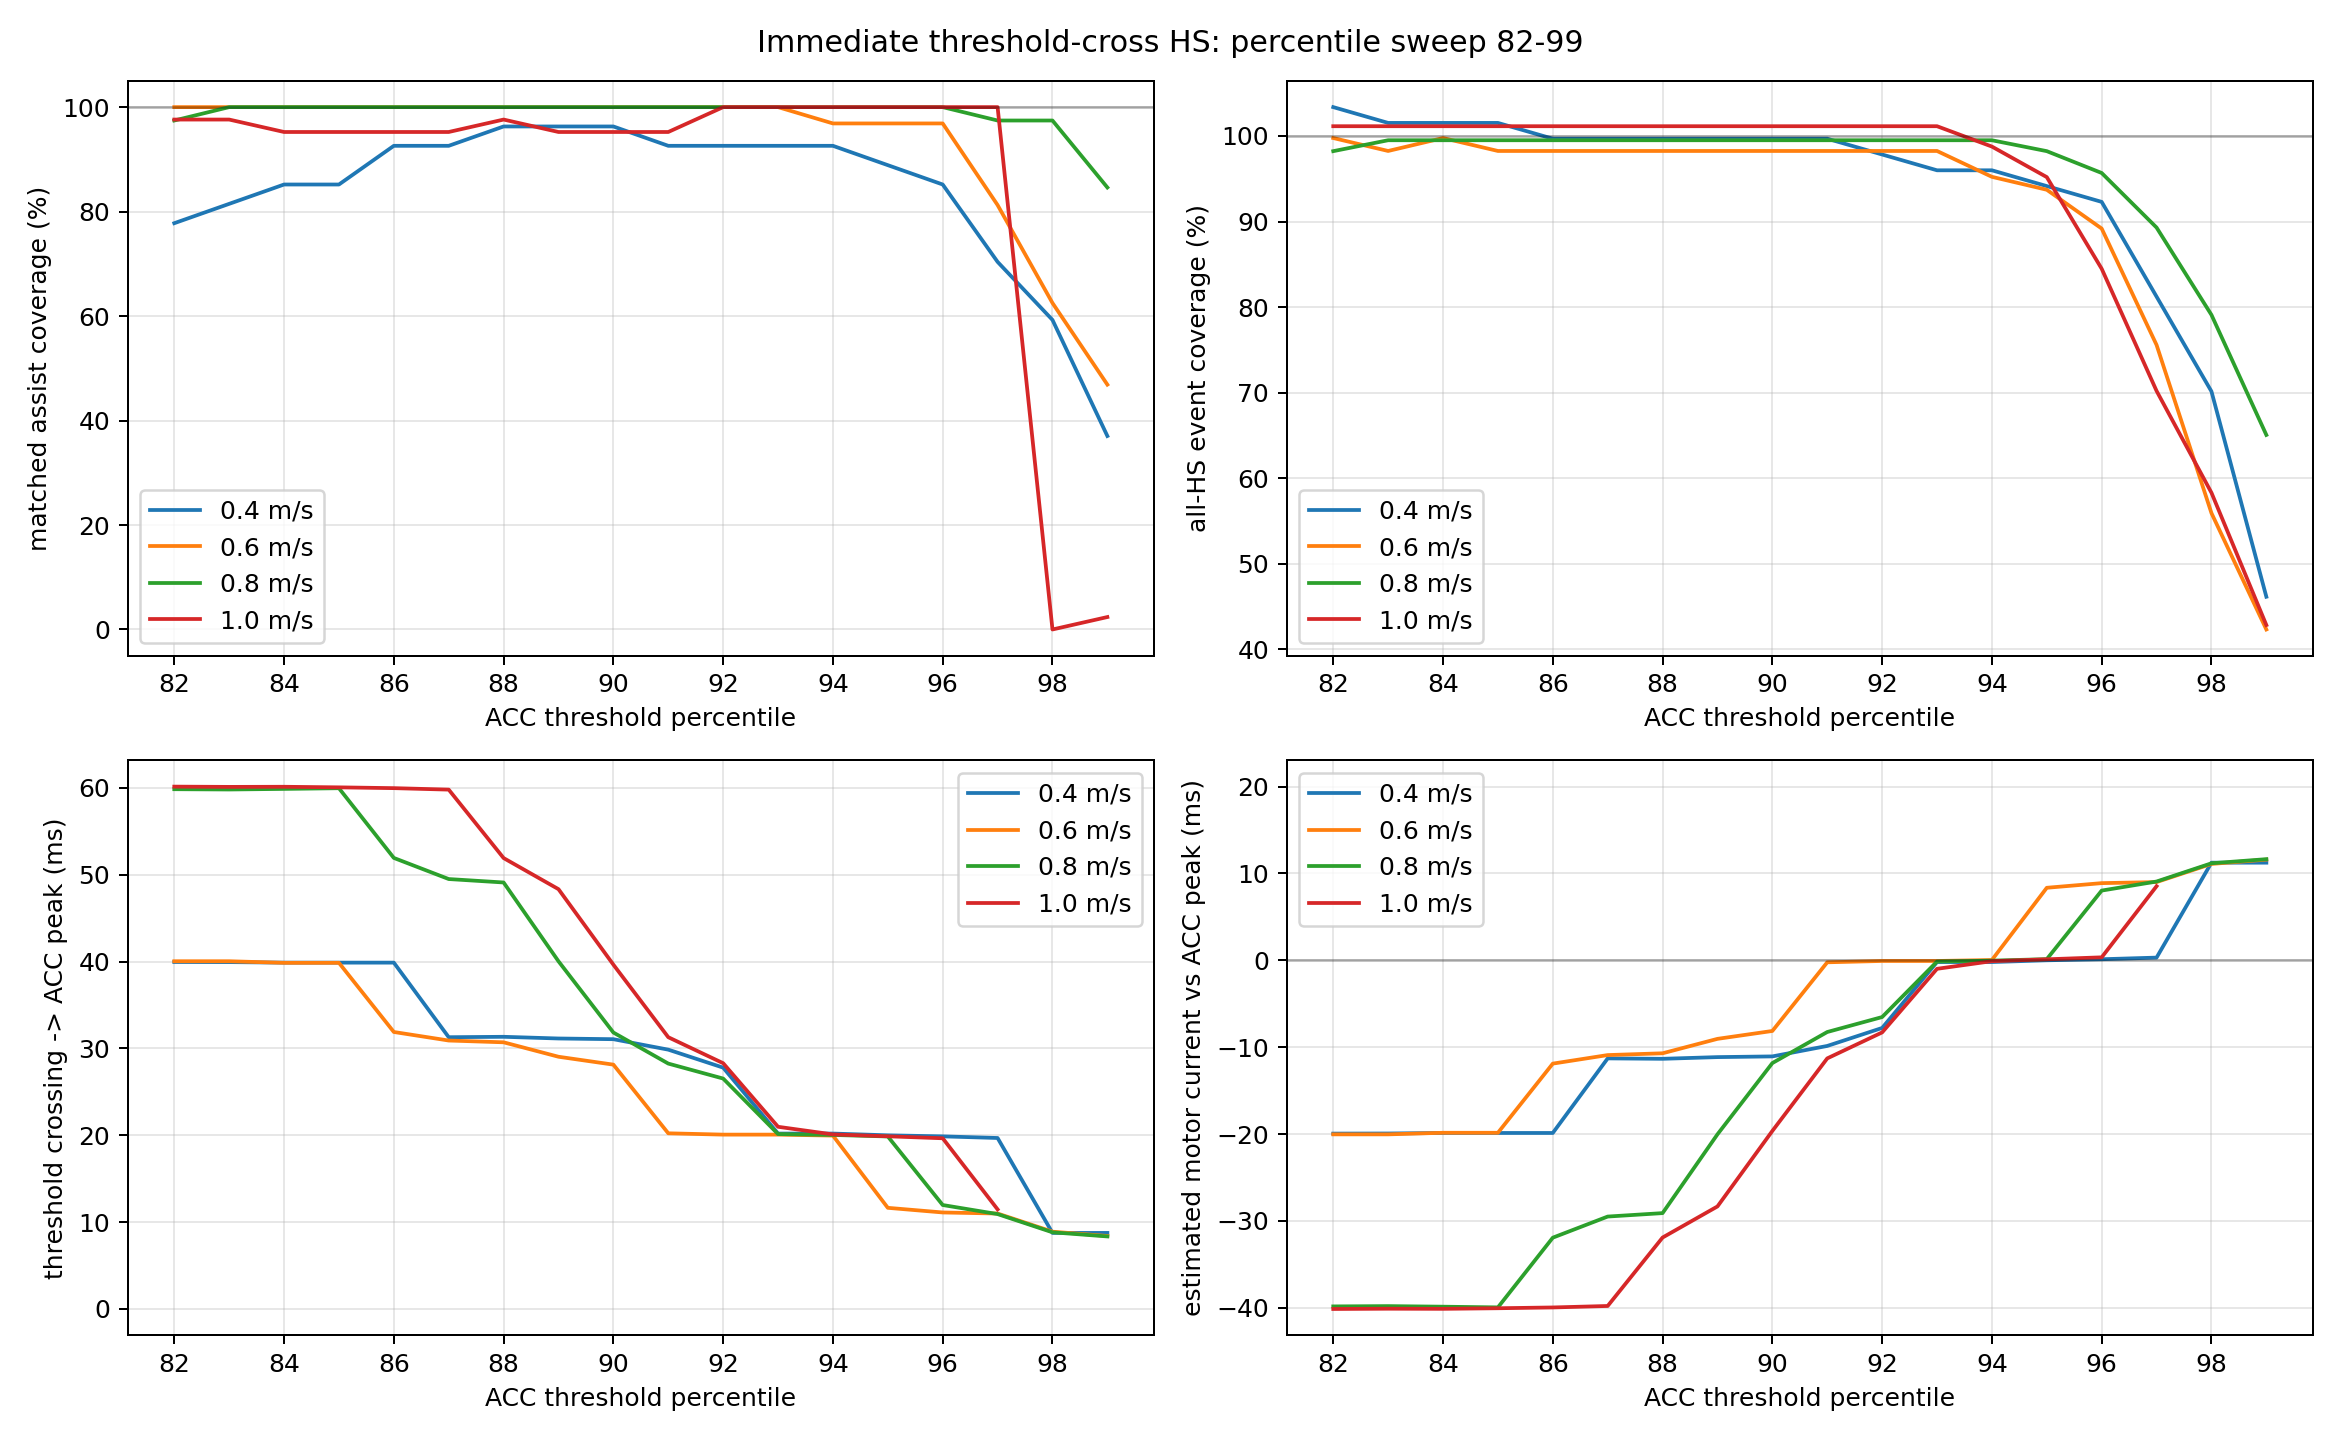

The table this chart was drawn from, first rows:
percentile, initial_threshold, runtime_threshold, events, event_coverage_pct, short_event_gaps, long_event_gaps, belt_minima, assists, matched_assists, missed_assists, false_assists, short_assist_gaps, crossing_to_peak_ms, motor_vs_peak_ms, speed_mps
82.0, 0.07624, 0.07634, 56, 103.4, 2, 2, 27, 24, 21, 6, 3, 0, 39.95, -19.95, 0.4
82.0, 0.1395, 0.1406, 66, 99.76, 4, 0, 32, 32, 32, 0, 0, 0, 40.04, -20.04, 0.6
82.0, 0.1896, 0.1967, 77, 98.22, 0, 0, 39, 38, 38, 1, 0, 0, 59.85, -39.85, 0.8
82.0, 0.2191, 0.2231, 85, 101.1, 0, 0, 42, 42, 41, 1, 1, 0, 60.15, -40.15, 1.0
83.0, 0.07731, 0.07808, 55, 101.5, 2, 1, 27, 27, 22, 5, 5, 0, 39.94, -19.94, 0.4
83.0, 0.1416, 0.145, 65, 98.25, 2, 0, 32, 32, 32, 0, 0, 0, 40.04, -20.04, 0.6
83.0, 0.1936, 0.2027, 78, 99.5, 0, 0, 39, 39, 39, 0, 0, 0, 59.82, -39.82, 0.8
83.0, 0.2252, 0.2291, 85, 101.1, 0, 0, 42, 42, 41, 1, 1, 0, 60.11, -40.11, 1.0
84.0, 0.0792, 0.08037, 55, 101.5, 3, 2, 27, 27, 23, 4, 4, 0, 39.88, -19.88, 0.4
84.0, 0.1441, 0.1498, 66, 99.76, 4, 0, 32, 32, 32, 0, 0, 0, 39.86, -19.86, 0.6
84.0, 0.2007, 0.2087, 78, 99.5, 0, 0, 39, 39, 39, 0, 0, 0, 59.88, -39.88, 0.8
84.0, 0.2293, 0.2354, 85, 101.1, 0, 0, 42, 41, 40, 2, 1, 0, 60.13, -40.13, 1.0
85.0, 0.08193, 0.08294, 55, 101.5, 3, 1, 27, 27, 23, 4, 4, 0, 39.88, -19.88, 0.4
85.0, 0.1526, 0.1561, 65, 98.25, 1, 0, 32, 32, 32, 0, 0, 0, 39.86, -19.86, 0.6
85.0, 0.2057, 0.215, 78, 99.5, 0, 0, 39, 39, 39, 0, 0, 0, 59.96, -39.96, 0.8
85.0, 0.254, 0.2455, 85, 101.1, 0, 0, 42, 41, 40, 2, 1, 0, 60.06, -40.06, 1.0
86.0, 0.08612, 0.08639, 54, 99.68, 1, 1, 27, 27, 25, 2, 2, 0, 39.88, -19.88, 0.4
86.0, 0.1598, 0.1639, 65, 98.25, 1, 0, 32, 32, 32, 0, 0, 0, 31.89, -11.89, 0.6
86.0, 0.2114, 0.2217, 78, 99.5, 0, 0, 39, 39, 39, 0, 0, 0, 51.94, -31.94, 0.8
86.0, 0.263, 0.2545, 85, 101.1, 0, 0, 42, 41, 40, 2, 1, 0, 59.97, -39.97, 1.0
87.0, 0.08973, 0.08969, 54, 99.68, 1, 1, 27, 27, 25, 2, 2, 0, 31.29, -11.29, 0.4
87.0, 0.1689, 0.173, 65, 98.25, 1, 0, 32, 32, 32, 0, 0, 0, 30.91, -10.91, 0.6
87.0, 0.2179, 0.2304, 78, 99.5, 0, 0, 39, 39, 39, 0, 0, 0, 49.5, -29.5, 0.8
87.0, 0.2822, 0.2676, 85, 101.1, 0, 0, 42, 41, 40, 2, 1, 0, 59.8, -39.8, 1.0
88.0, 0.09385, 0.093, 54, 99.68, 0, 0, 27, 27, 26, 1, 1, 0, 31.34, -11.34, 0.4
88.0, 0.1837, 0.183, 65, 98.25, 0, 0, 32, 32, 32, 0, 0, 0, 30.71, -10.71, 0.6
88.0, 0.2233, 0.2405, 78, 99.5, 0, 0, 39, 39, 39, 0, 0, 0, 49.11, -29.11, 0.8
88.0, 0.3013, 0.2838, 85, 101.1, 0, 0, 42, 42, 41, 1, 1, 0, 51.92, -31.92, 1.0
89.0, 0.09654, 0.09608, 54, 99.68, 0, 0, 27, 27, 26, 1, 1, 0, 31.15, -11.15, 0.4
89.0, 0.1871, 0.1942, 65, 98.25, 0, 0, 32, 32, 32, 0, 0, 0, 29.04, -9.043, 0.6
89.0, 0.2347, 0.2517, 78, 99.5, 0, 0, 39, 39, 39, 0, 0, 0, 40.03, -20.03, 0.8
89.0, 0.3081, 0.2959, 85, 101.1, 0, 0, 42, 41, 40, 2, 1, 0, 48.34, -28.34, 1.0
90.0, 0.1017, 0.1003, 54, 99.68, 0, 0, 27, 27, 26, 1, 1, 0, 31.06, -11.06, 0.4
90.0, 0.1936, 0.2045, 65, 98.25, 0, 0, 32, 32, 32, 0, 0, 0, 28.13, -8.135, 0.6
90.0, 0.2447, 0.2651, 78, 99.5, 0, 0, 39, 39, 39, 0, 0, 0, 31.83, -11.83, 0.8
90.0, 0.3279, 0.3159, 85, 101.1, 0, 0, 42, 41, 40, 2, 1, 0, 39.65, -19.65, 1.0
91.0, 0.1058, 0.1046, 54, 99.68, 2, 1, 27, 26, 25, 2, 1, 0, 29.86, -9.86, 0.4
91.0, 0.2057, 0.2157, 65, 98.25, 0, 0, 32, 32, 32, 0, 0, 0, 20.23, -0.2281, 0.6
91.0, 0.2563, 0.2813, 78, 99.5, 0, 0, 39, 39, 39, 0, 0, 0, 28.26, -8.256, 0.8
91.0, 0.3437, 0.3364, 85, 101.1, 0, 0, 42, 41, 40, 2, 1, 0, 31.29, -11.29, 1.0
92.0, 0.1101, 0.1096, 53, 97.83, 0, 1, 27, 26, 25, 2, 1, 0, 27.79, -7.789, 0.4
92.0, 0.2129, 0.2273, 65, 98.25, 0, 0, 32, 32, 32, 0, 0, 0, 20.08, -0.07629, 0.6
92.0, 0.2677, 0.3046, 78, 99.5, 0, 0, 39, 39, 39, 0, 0, 0, 26.53, -6.532, 0.8
92.0, 0.3531, 0.3611, 85, 101.1, 0, 0, 42, 43, 42, 0, 1, 0, 28.3, -8.301, 1.0
93.0, 0.1171, 0.1163, 52, 95.99, 0, 2, 27, 25, 25, 2, 0, 0, 20.2, -0.1983, 0.4
93.0, 0.2195, 0.2408, 65, 98.25, 0, 0, 32, 32, 32, 0, 0, 0, 20.08, -0.07629, 0.6
93.0, 0.2768, 0.3361, 78, 99.5, 0, 0, 39, 39, 39, 0, 0, 0, 20.14, -0.1411, 0.8
93.0, 0.3617, 0.3822, 85, 101.1, 0, 0, 42, 43, 42, 0, 1, 0, 20.98, -0.9783, 1.0
94.0, 0.1223, 0.1236, 52, 95.99, 0, 2, 27, 25, 25, 2, 0, 0, 20.2, -0.1983, 0.4
94.0, 0.237, 0.2549, 63, 95.22, 0, 2, 32, 31, 31, 1, 0, 0, 19.96, 0.03539, 0.6
94.0, 0.2917, 0.365, 78, 99.5, 0, 0, 39, 39, 39, 0, 0, 0, 20.04, -0.03865, 0.8
94.0, 0.3857, 0.4083, 83, 98.76, 0, 2, 42, 43, 42, 0, 1, 0, 20.1, -0.09933, 1.0
95.0, 0.1332, 0.1337, 51, 94.14, 0, 3, 27, 24, 24, 3, 0, 0, 20, 0.002669, 0.4
95.0, 0.2485, 0.276, 62, 93.71, 0, 3, 32, 31, 31, 1, 0, 0, 11.65, 8.352, 0.6
95.0, 0.3131, 0.4022, 77, 98.22, 0, 1, 39, 39, 39, 0, 0, 0, 19.87, 0.1344, 0.8
95.0, 0.4255, 0.4475, 80, 95.19, 0, 5, 42, 43, 42, 0, 1, 0, 19.88, 0.1168, 1.0
96.0, 0.1418, 0.144, 50, 92.3, 0, 4, 27, 23, 23, 4, 0, 0, 19.88, 0.1248, 0.4
96.0, 0.2645, 0.2997, 59, 89.18, 0, 6, 32, 31, 31, 1, 0, 0, 11.11, 8.887, 0.6
96.0, 0.3218, 0.434, 75, 95.67, 0, 3, 39, 39, 39, 0, 0, 0, 11.97, 8.029, 0.8
96.0, 0.4425, 0.4864, 71, 84.48, 0, 14, 42, 43, 42, 0, 1, 0, 19.66, 0.3437, 1.0
... 12 more rows
